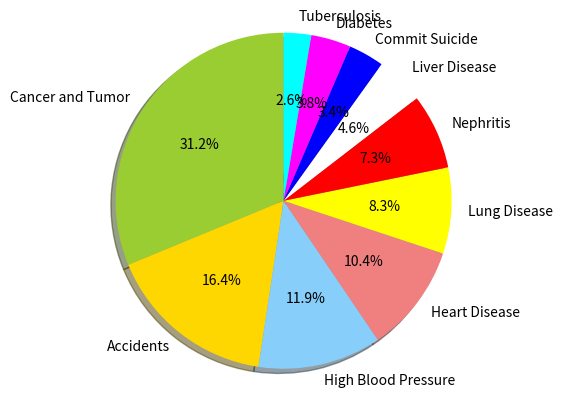

Generate this figure with matplotlib:
"""Plot Graph"""

import matplotlib.pyplot as plt

# The slices will be ordered and plotted counter-clockwise.

labels = "Cancer and Tumor", "Accidents", "High Blood Pressure", "Heart Disease", "Lung Disease", "Nephritis", "Liver Disease", "Commit Suicide", "Diabetes", "Tuberculosis"
sizes = [63272, 33170, 24052, 21142, 16772, 14697, 9409, 6960, 7749, 5354]
colors = ['yellowgreen', 'gold', 'lightskyblue', 'lightcoral', 'yellow', 'red', 'white', 'blue', 'magenta', 'cyan']
explode = (0, 0, 0, 0, 0, 0, 0, 0, 0, 0)

plt.pie(sizes, explode=explode, labels=labels, colors=colors,
        autopct='%1.1f%%', shadow=True, startangle=90)

# Set aspect ratio to be equal so that pie is drawn as a circle.
plt.axis('equal')

plt.show()
